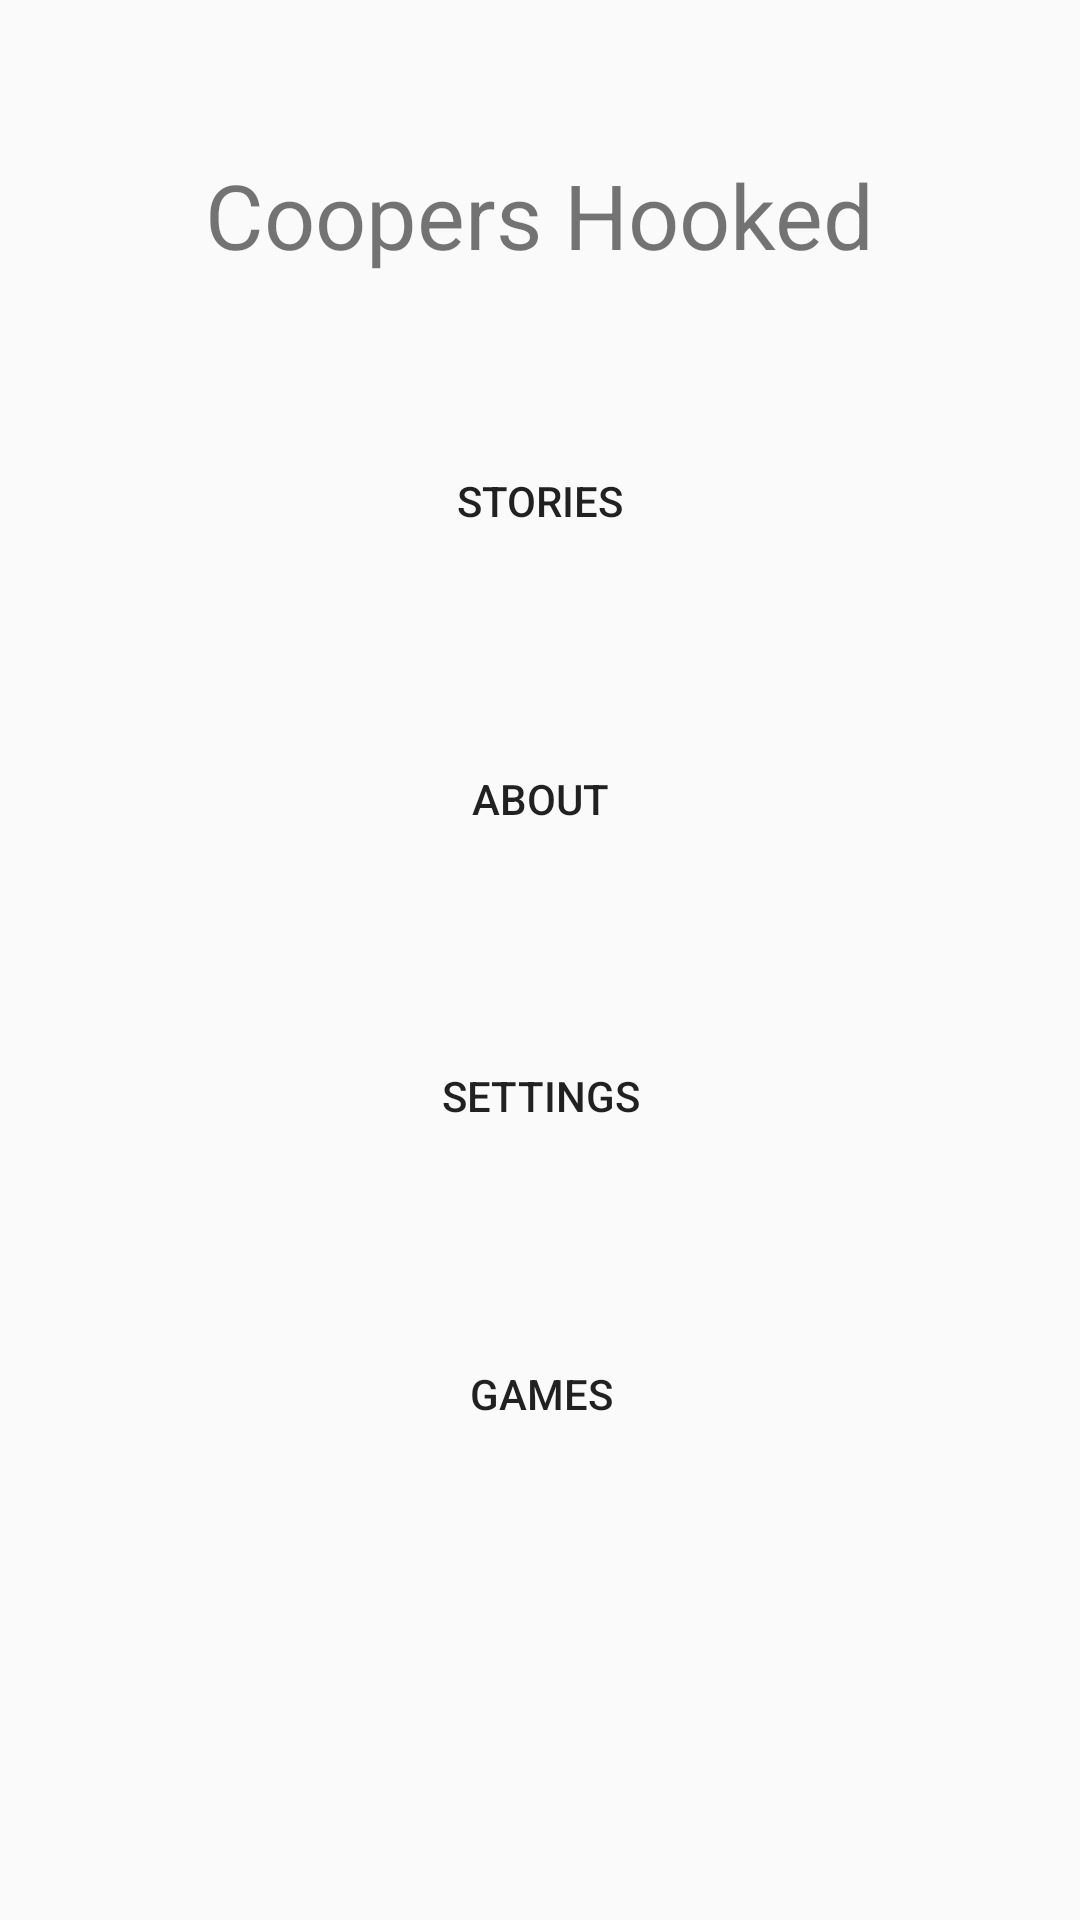

Here is an Android app screen rendered from its layout file. Give the layout XML and the strings, colors and styles it references.
<!-- AndroidManifest.xml: application theme AppTheme.NoActionBar -->
<!-- res/layout/activity_main_menu.xml -->
<?xml version="1.0" encoding="utf-8"?>
<android.support.design.widget.CoordinatorLayout xmlns:android="http://schemas.android.com/apk/res/android"
    xmlns:app="http://schemas.android.com/apk/res-auto"
    xmlns:tools="http://schemas.android.com/tools"
    android:layout_width="match_parent"
    android:layout_height="match_parent"
    tools:context=".MainMenu">

    <include layout="@layout/content_main_menu" />

</android.support.design.widget.CoordinatorLayout>
<!-- res/layout/content_main_menu.xml (included above) -->
<?xml version="1.0" encoding="utf-8"?>
<android.support.constraint.ConstraintLayout xmlns:android="http://schemas.android.com/apk/res/android"
    xmlns:app="http://schemas.android.com/apk/res-auto"
    xmlns:tools="http://schemas.android.com/tools"
    android:layout_width="match_parent"
    android:layout_height="match_parent"
    app:layout_behavior="@string/appbar_scrolling_view_behavior"
    tools:context=".MainMenu"
    tools:showIn="@layout/activity_main_menu">

    <Button
        android:id="@+id/menuChatsButton"
        android:layout_width="wrap_content"
        android:layout_height="wrap_content"
        android:text="@string/stories"
        app:layout_constraintBottom_toTopOf="@+id/menuAboutButton"
        app:layout_constraintEnd_toEndOf="parent"
        app:layout_constraintStart_toStartOf="parent"
        app:layout_constraintTop_toBottomOf="@+id/menuTitle"
        style="?borderlessButtonStyle"/>

    <TextView
        android:id="@+id/menuTitle"
        android:layout_width="wrap_content"
        android:layout_height="wrap_content"
        android:layout_marginBottom="50dp"
        android:layout_marginTop="50dp"
        android:text="@string/app_name"
        android:textSize="30sp"
        app:layout_constraintBottom_toTopOf="@+id/menuChatsButton"
        app:layout_constraintEnd_toEndOf="parent"
        app:layout_constraintStart_toStartOf="parent"
        app:layout_constraintTop_toTopOf="parent" />

    <Button
        android:id="@+id/menuAboutButton"
        android:layout_width="wrap_content"
        android:layout_height="wrap_content"
        android:layout_marginTop="50dp"
        android:text="@string/about"
        app:layout_constraintBottom_toTopOf="@+id/menuSettingsButton"
        app:layout_constraintEnd_toEndOf="parent"
        app:layout_constraintStart_toStartOf="parent"
        app:layout_constraintTop_toBottomOf="@+id/menuChatsButton"
        style="?borderlessButtonStyle"/>


    <Button
        android:id="@+id/menuSettingsButton"
        style="?borderlessButtonStyle"
        android:layout_width="wrap_content"
        android:layout_height="wrap_content"
        android:layout_marginTop="50dp"
        android:text="@string/action_settings"
        app:layout_constraintBottom_toTopOf="@+id/menuGamesButton"
        app:layout_constraintEnd_toEndOf="parent"
        app:layout_constraintStart_toStartOf="parent"
        app:layout_constraintTop_toBottomOf="@+id/menuAboutButton" />

    <Button
        android:id="@+id/menuGamesButton"
        style="?borderlessButtonStyle"
        android:layout_width="wrap_content"
        android:layout_height="wrap_content"
        android:layout_marginBottom="150dp"
        android:layout_marginTop="50dp"
        android:text="@string/games"
        app:layout_constraintBottom_toBottomOf="parent"
        app:layout_constraintEnd_toEndOf="parent"
        app:layout_constraintHorizontal_bias="0.501"
        app:layout_constraintStart_toStartOf="parent"
        app:layout_constraintTop_toBottomOf="@+id/menuSettingsButton" />
</android.support.constraint.ConstraintLayout>
<!-- resources referenced by this layout -->
<resources>
  <string name="about">About</string>
  <string name="action_settings">Settings</string>
  <string name="app_name">Coopers Hooked</string>
  <string name="games">Games</string>
  <string name="stories">Stories</string>
  <style name="AppTheme.NoActionBar">
          <item name="windowActionBar">false</item>
          <item name="windowNoTitle">true</item>
          <item name="android:windowFullscreen">true</item>
      </style>
</resources>
